Run: headless pygame with SDL's dummy video driver; simulated clock (each Clock.tick advances the game by its frame time, no real sleeping); random seed 0; keys injected as events and as key.get_pressed() state; no mouse input.
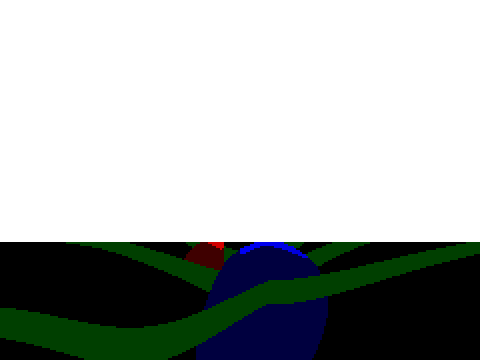
Frame 1 of 2 · flips 1–60 · no input
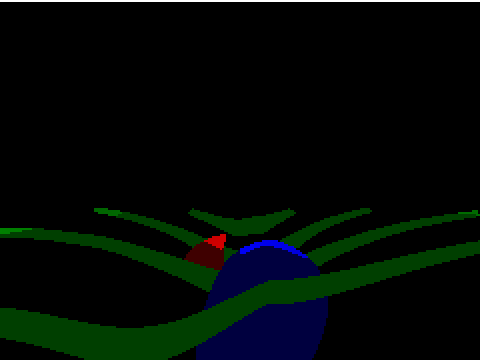
Frame 2 of 2 · flips 61–180 · tapped SPACE, RETURN · held RIGHT (→), D

The pygame program that drew these frames:

import math as mt
import time
import random
import pygame
import threading

pygame.init()
window_size = 480, 360
window = pygame.display.set_mode(window_size)
pygame.display.set_caption("Raytracer")

#!!! mandare a prililacreatore@gmail.com

def set_px(position, color, scale):
    #window.set_at((round(position[0]),(window_size[1]-round(position[1]))), color)
    pygame.draw.rect(window, color, pygame.Rect(round(position[0]*scale[0]), round(window_size[1]-position[1]*scale[1]), scale[0], scale[1]))
    #pygame.draw.rect(window, color, pygame.Rect(position[0]*scale, (window_size[1]-round(position[1]))*scale, scale, scale))
    #display.pixel(position[0],position[1],int(random.randrange(0,256)<sum(color)/3))
def sin(x): return mt.sin(mt.radians(x))
def cos(x): return mt.cos(mt.radians(x))

def check_collisions(position, objects):
    collisions = []
    for object_ in objects:
        if object_.type == 'cube':
            if position.x > object_.position.x and position.x < object_.position.x + object_.size.x:
                if position.y > object_.position.y and position.y < object_.position.y + object_.size.y:
                    if position.z > object_.position.z and position.z < object_.position.z + object_.size.z:
                        collisions.append(object_)

        if object_.type == 'sphere':
            if (position.x - object_.position.x)**2 + (position.y - object_.position.y)**2 + (position.z - object_.position.z)**2 <= object_.size**2:
                collisions.append(object_)
            
    return collisions

def minimal_distance_to_an_object(position, objects):
    distances = []
    for object_ in objects:
        if object_.type == 'sphere': distances.append(mt.sqrt((position.x - object_.position.x)**2 + (position.y - object_.position.y)**2 + (position.z - object_.position.z)**2))
        if object_.type == 'cube':
            x_center, y_center, z_center = object_.position.x+object_.size.x/2, object_.position.x+object_.size.y/2, object_.position.x+object_.size.z/2
            distances.append(mt.sqrt((position.x - x_center)**2 + (position.y - y_center)**2 + (position.z - z_center)**2))
    return min(distances) 

class point_3D:
    def __init__(self,coordinates):
        self.x, self.y, self.z = coordinates

    def toArray(self): return (self.x,self.y,self.z)

class color_RGB:
    def __init__(self, color):
        self.r, self.g, self.b = color

    def toArray(self): return (self.r, self.g, self.b)
        
class Camera:
    def __init__(self,position,rotation,FOV):
        self.position = position
        self.rotation = rotation
        self.FOV = FOV

    def cast_ray(self, angle, max_distance, objects, light_sources):
        ray = point_3D(self.position.toArray())
        sin_x_angle, sin_y_angle, cos_x_angle = sin(angle[0]), sin(angle[1]), cos(angle[0])
        continue_ray = True
        while continue_ray:
            collisions = check_collisions(ray, objects)
            if len(collisions) > 0: continue_ray = False
            
            ray.x += sin_x_angle * (minimal_distance_to_an_object(ray, objects)-1)
            ray.y += sin_y_angle * (minimal_distance_to_an_object(ray, objects)-1)
            ray.z += cos_x_angle * (minimal_distance_to_an_object(ray, objects)-1)
            if mt.sqrt(ray.x**2 + ray.y**2 + ray.z**2) >= max_distance: continue_ray = False

        if len(collisions) == 0: return color_RGB((0,0,0))
        collision = collisions[0]
        color = color_RGB(collision.color.toArray())
        #print(collision.color.r)
        color_filters = []
        for light_source in light_sources:
            x1, y1, z1 = ray.toArray()
            x2, y2, z2 = light_source.position.toArray()
            step = 1
            
            dist_to_light_source = mt.sqrt((x2 - x1)**2 + (y2 - y1)**2 + (z2 - z1)**2)

            diff_x = x2 - x1
            diff_y = y2 - y1
            diff_z = z2 - z1
            hitting_angle = mt.degrees(mt.acos(diff_x / dist_to_light_source))

            step_x = diff_x / dist_to_light_source * step
            step_y = diff_y / dist_to_light_source * step
            step_z = diff_z / dist_to_light_source * step

            ray_interrupted = False

            cycles = 0
            while dist_to_light_source > step and not ray_interrupted:
                x1 += step_x
                y1 += step_y
                z1 += step_z
                
                if len(check_collisions(point_3D((x1, y1, z1)), objects)) > 0 and cycles > 2: ray_interrupted = True
                
                dist_to_light_source = mt.sqrt((x2 - x1)**2 + (y2 - y1)**2 + (z2 - z1)**2)

                cycles += 1

            x1, y1, z1 = ray.toArray()
            dist_to_light_source = mt.sqrt((x2 - x1)**2 + (y2 - y1)**2 + (z2 - z1)**2)
            light_power = light_source.power/(dist_to_light_source + mt.sqrt((ray.x - self.position.x)**2 + (ray.y - self.position.y)**2 + (ray.z - self.position.z)**2))
            
            if light_power > 1: light_power = 1
            if ray_interrupted: light_power = 0

            raw_light_color = light_source.color.toArray()
            color_filters.append([raw_light_color[0]*light_power,
                                  raw_light_color[1]*light_power,
                                  raw_light_color[2]*light_power])

          
        color_filters_channels = [[color_filter[0] for color_filter in color_filters], [color_filter[1] for color_filter in color_filters], [color_filter[2] for color_filter in color_filters]]
        color_filter = [sum(color_filters_channels[0])/len(color_filters_channels[0])/255, sum(color_filters_channels[1])/len(color_filters_channels[1])/255, sum(color_filters_channels[2])/len(color_filters_channels[2])/255]

        color_filter[0] += 0.25
        color_filter[1] += 0.25
        color_filter[2] += 0.25
        
        if color_filter[0] > 1: color_filter[0] = 1
        if color_filter[1] > 1: color_filter[1] = 1
        if color_filter[2] > 1: color_filter[2] = 1
        
        color.r *= color_filter[0]
        color.g *= color_filter[1]
        color.b *= color_filter[2]
        
        return color
        

    def raycast(self, objects, light_sources, render_distance, quality):
        for angle_y_i in range(round(self.FOV[1]*quality)):
            angle_y = angle_y_i/quality - self.FOV[1]/2
            start_time = time.time()
            for angle_x_i in range(round(self.FOV[0]*quality)):
                angle_x = angle_x_i/quality - self.FOV[0]/2
                collision = self.cast_ray((angle_x+self.rotation[0],angle_y+self.rotation[1]), render_distance, objects, light_sources)

                #pp = (round(sin(angle_x)*self.FOV[0]), round(sin(angle_y_i)*self.FOV[1]))
                #print(pp)
                if collision != None:
                    col = collision.toArray()
                    set_px((angle_x_i,angle_y_i), col, (mt.ceil(window_size[0]/self.FOV[0]/quality),mt.ceil(window_size[1]/self.FOV[1]/quality)))
                    #print(mt.ceil(window_size[0]/self.FOV[0]/quality),mt.ceil(window_size[1]/self.FOV[1]/quality))
            print(time.time()-start_time)
            pygame.display.update()
                    
            
class Light_source:
    def __init__(self,position,power,color):
        self.position = position
        self.power, self.color = power, color

        
class Cube:
    def __init__(self,position,size,color,ID):
        self.position = position
        self.size = size
        self.color = color
        self.type, self.ID = 'cube', ID
        
class Sphere:
    def __init__(self,position,size,color,ID):
        self.position = position
        self.size = size
        self.color = color
        self.type, self.ID = 'sphere', ID
        

Camera_ = Camera(point_3D((0,0,0)),(0,0),(120,90))

objects = [Cube(point_3D((-200,-60,0)),point_3D((400,10,900)), color_RGB((0,255,0)), '1'),
           Cube(point_3D((-40,-60,100)),point_3D((30,30,30)), color_RGB((255,0,0)), '2'),
           Sphere(point_3D((10,-60,100)),30, color_RGB((0,0,255)), '3'),
           ]
#objects = [Cube(point_3D((random.randrange(-200,200),random.randrange(-100,200),random.randrange(0,random.randrange(0,300)))),point_3D((random.randrange(0,20),random.randrange(0,20),random.randrange(0,20))), color_RGB((random.randrange(0,255),random.randrange(0,255),random.randrange(0,255))), '1') for __ in range(100)]
lights = [Light_source(point_3D((-80,50,30)), 200, color_RGB((255,255,255)))]

def window_loop():
    window.fill((255,255,255))
    running = True
    while running:
        for event in pygame.event.get():
            if event.type == pygame.QUIT:
                running = False
        time.sleep(0.1)

    pygame.quit()

window_loop_tr = threading.Thread(target=window_loop)
window_loop_tr.start()

Camera_.raycast(objects,lights,400,2)





        
